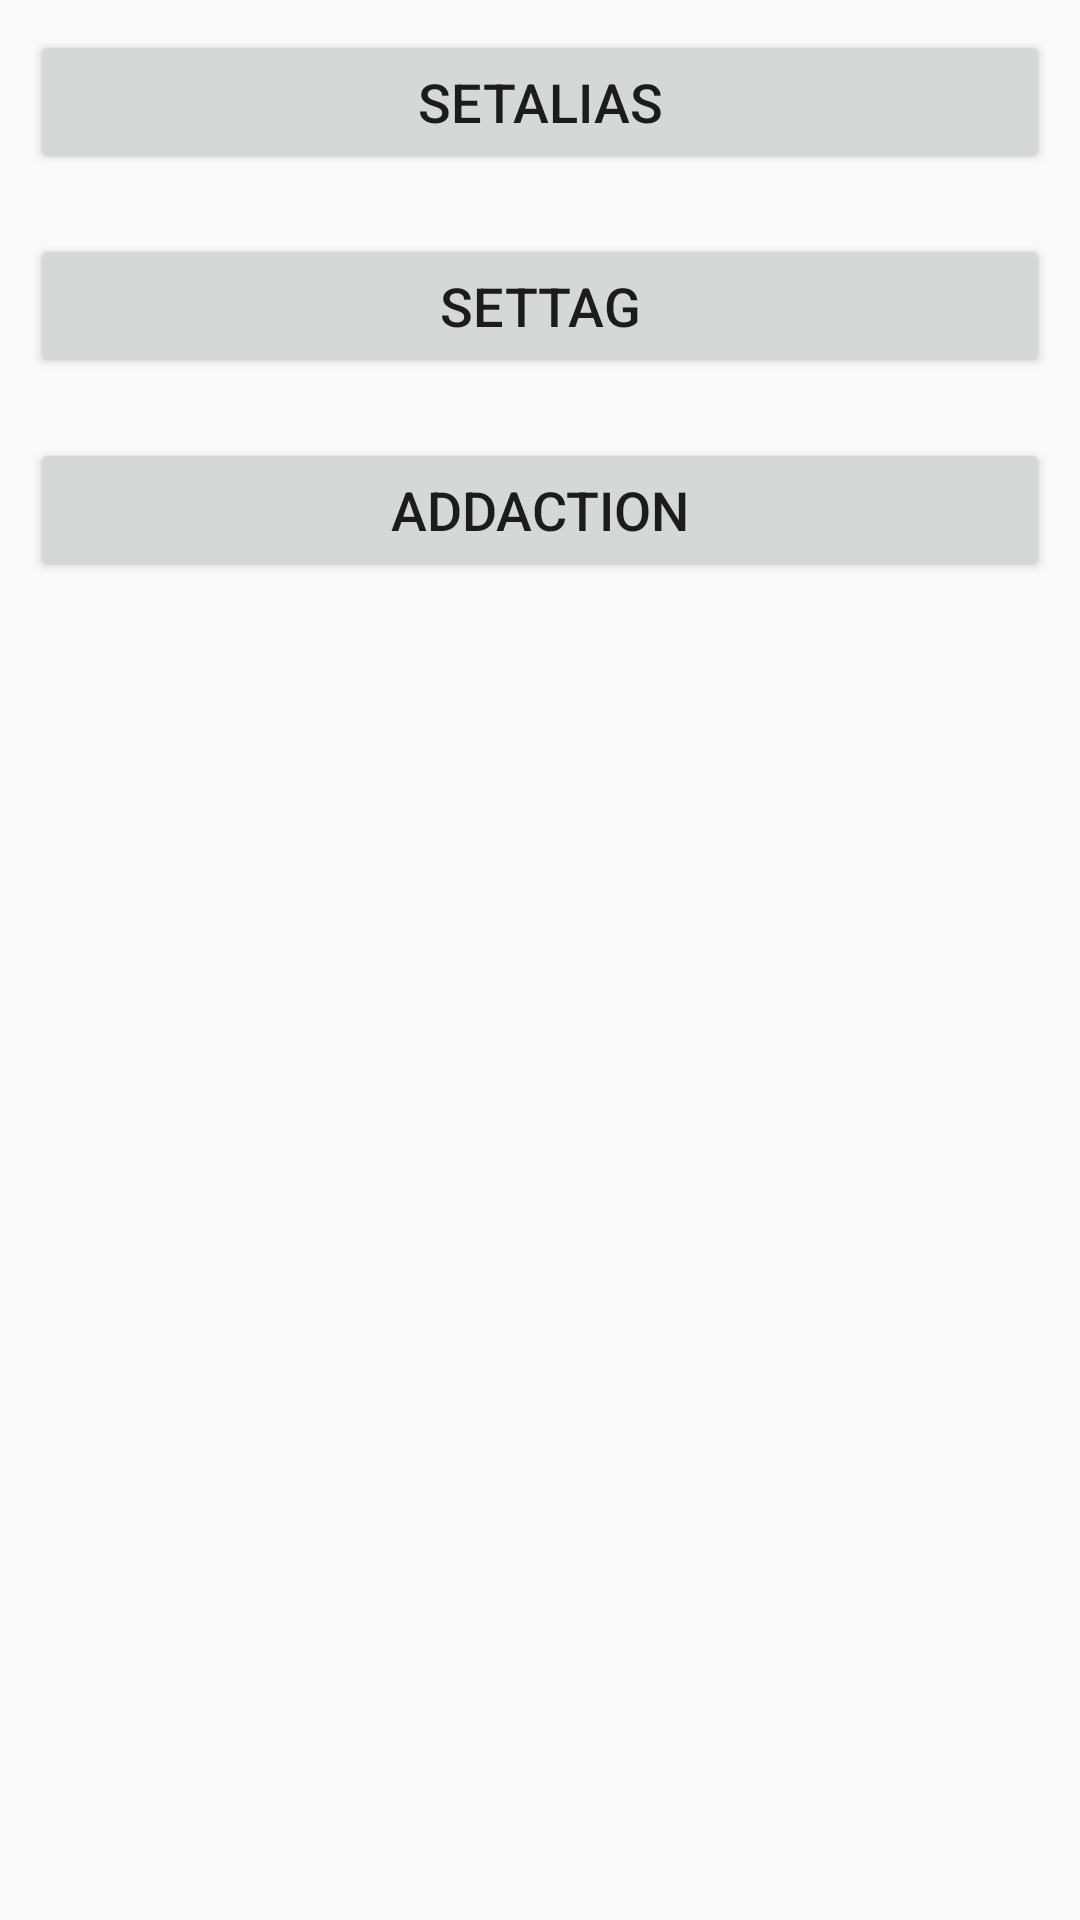

Layout XML and referenced resources for this Android screen:
<!-- AndroidManifest.xml: application theme AppTheme -->
<!-- res/layout/activity_jpush.xml -->
<?xml version="1.0" encoding="utf-8"?>
<LinearLayout xmlns:android="http://schemas.android.com/apk/res/android"
    xmlns:app="http://schemas.android.com/apk/res-auto"
    xmlns:tools="http://schemas.android.com/tools"
    android:layout_width="match_parent"
    android:layout_height="match_parent"
    android:orientation="vertical"
    tools:context="com.example.herbert.fightgo.activity.JPushActivity">
    <Button
        android:id="@+id/bt_setAlia"
        android:layout_width="match_parent"
        android:layout_height="wrap_content"
        android:textSize="18sp"
        android:gravity="center"
        android:text="setAlias"
        android:layout_margin="10dp"/>
    <Button
        android:id="@+id/bt_setTag"
        android:layout_width="match_parent"
        android:layout_height="wrap_content"
        android:textSize="18sp"
        android:gravity="center"
        android:text="setTag"
        android:layout_margin="10dp"/>
    <Button
        android:id="@+id/bt_addAction"
        android:layout_width="match_parent"
        android:layout_height="wrap_content"
        android:textSize="18sp"
        android:gravity="center"
        android:text="addAction"
        android:layout_margin="10dp"/>
</LinearLayout>
<!-- resources referenced by this layout -->
<resources>
  <style name="AppTheme" parent="Theme.AppCompat.Light.DarkActionBar">
          
          <item name="colorPrimary">@color/colorPrimary</item>
          <item name="colorPrimaryDark">@color/colorPrimaryDark</item>
          <item name="colorAccent">@color/colorAccent</item>
      </style>
  <color name="colorPrimary">#3F51B5</color>
  <color name="colorPrimaryDark">#303F9F</color>
  <color name="colorAccent">#FF4081</color>
</resources>
